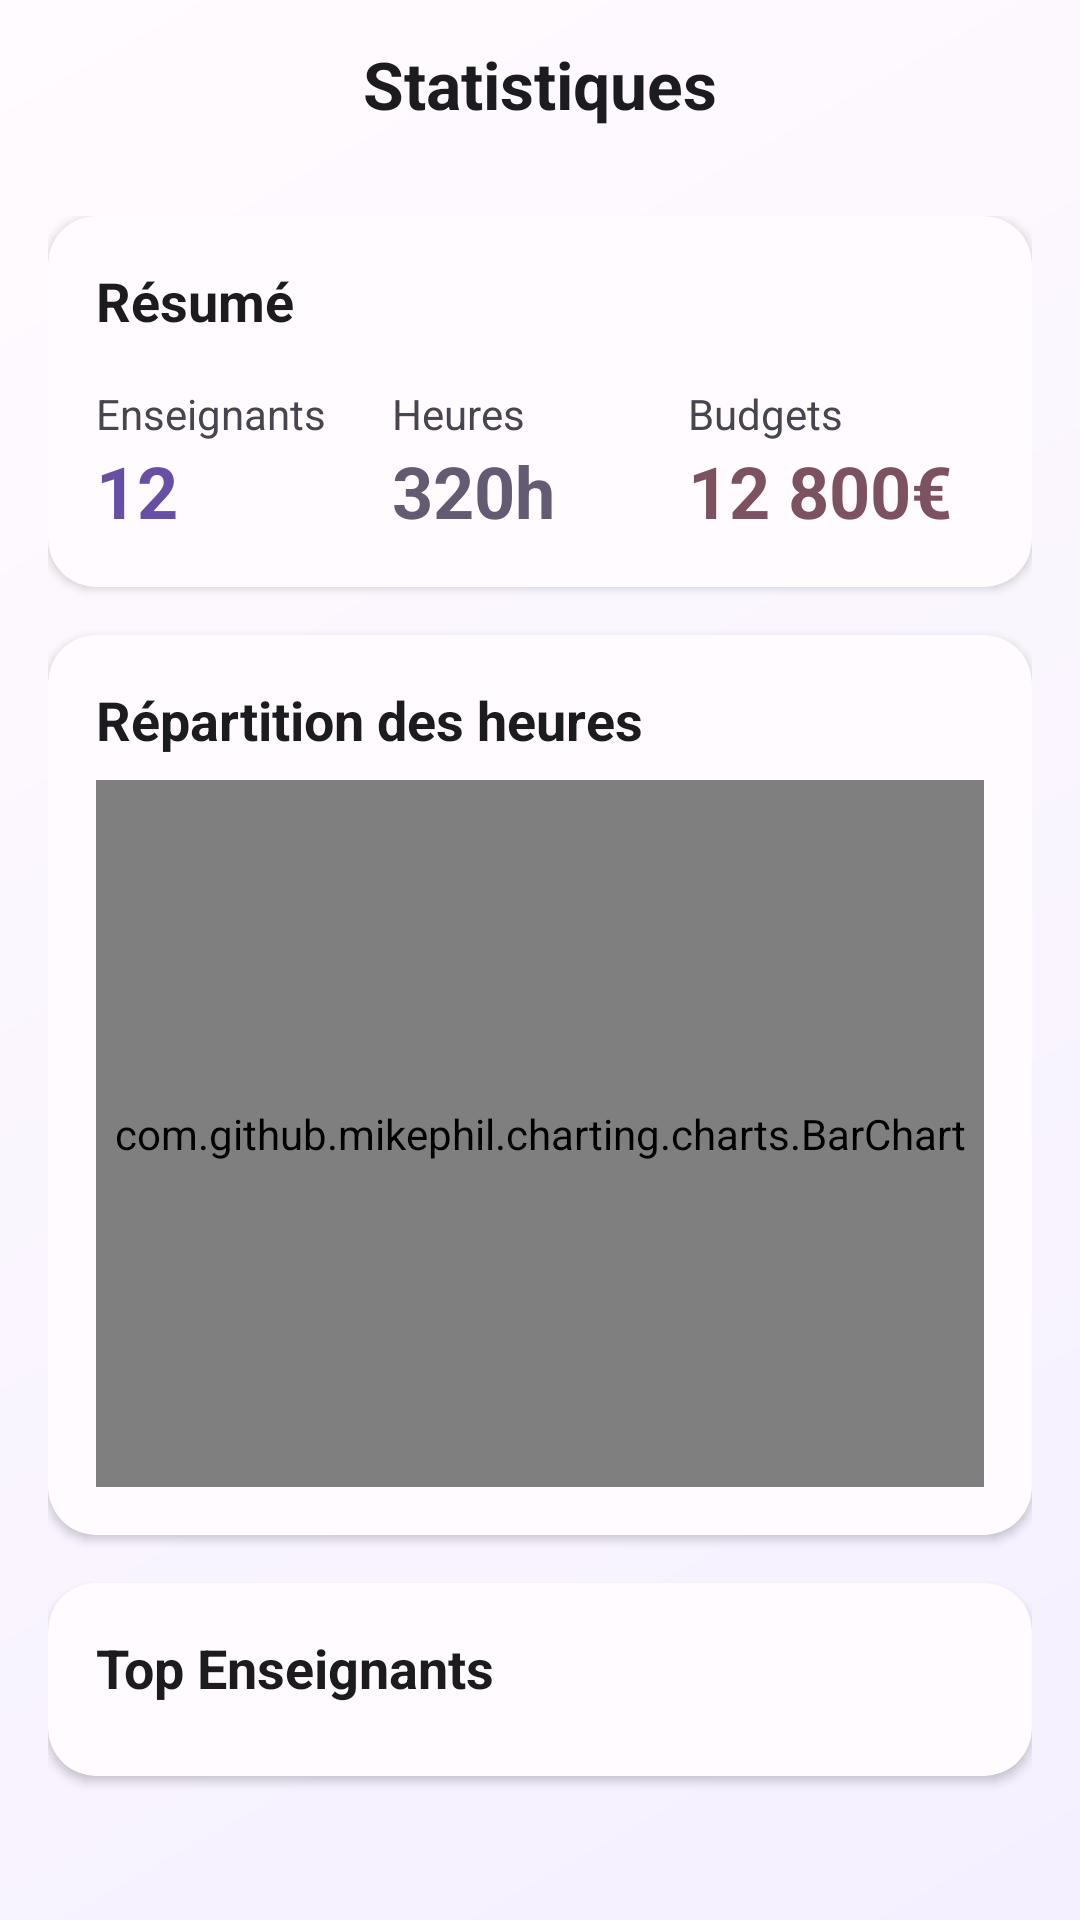

Reconstruct the res/layout file that produces this screen, plus the resources it refers to.
<!-- AndroidManifest.xml: application theme Theme.MaterialComponents.DayNight.NoActionBar -->
<!-- res/layout/activity_stats.xml -->
<?xml version="1.0" encoding="utf-8"?>
<androidx.coordinatorlayout.widget.CoordinatorLayout xmlns:android="http://schemas.android.com/apk/res/android"
    xmlns:app="http://schemas.android.com/apk/res-auto"
    android:layout_width="match_parent"
    android:layout_height="match_parent"
    android:background="@drawable/gradient_background">

    <com.google.android.material.appbar.AppBarLayout
        android:layout_width="match_parent"
        android:layout_height="wrap_content"
        android:background="@android:color/transparent"
        app:elevation="0dp">

        <androidx.appcompat.widget.Toolbar
            android:id="@+id/toolbar"
            android:layout_width="match_parent"
            android:layout_height="?attr/actionBarSize"
            android:background="@android:color/transparent">

            <TextView
                android:layout_width="wrap_content"
                android:layout_height="wrap_content"
                android:layout_gravity="center"
                android:text="Statistiques"
                android:textColor="@color/onBackground"
                android:textSize="22sp"
                android:textStyle="bold" />

        </androidx.appcompat.widget.Toolbar>

    </com.google.android.material.appbar.AppBarLayout>

    <androidx.core.widget.NestedScrollView
        android:layout_width="match_parent"
        android:layout_height="match_parent"
        android:fillViewport="true"
        app:layout_behavior="@string/appbar_scrolling_view_behavior">

        <LinearLayout
            android:layout_width="match_parent"
            android:layout_height="match_parent"
            android:orientation="vertical"
            android:padding="16dp">

            <com.google.android.material.card.MaterialCardView
                android:layout_width="match_parent"
                android:layout_height="wrap_content"
                android:layout_marginBottom="16dp"
                app:cardBackgroundColor="@color/surface"
                app:cardCornerRadius="16dp"
                app:cardElevation="2dp">

                <LinearLayout
                    android:layout_width="match_parent"
                    android:layout_height="wrap_content"
                    android:orientation="vertical"
                    android:padding="16dp">

                    <TextView
                        android:layout_width="match_parent"
                        android:layout_height="wrap_content"
                        android:text="Résumé"
                        android:textColor="@color/textPrimary"
                        android:textSize="18sp"
                        android:textStyle="bold" />

                    <LinearLayout
                        android:layout_width="match_parent"
                        android:layout_height="wrap_content"
                        android:layout_marginTop="16dp"
                        android:orientation="horizontal">

                        <LinearLayout
                            android:layout_width="0dp"
                            android:layout_height="wrap_content"
                            android:layout_weight="1"
                            android:orientation="vertical">

                            <TextView
                                android:layout_width="match_parent"
                                android:layout_height="wrap_content"
                                android:text="Enseignants"
                                android:textColor="@color/textSecondary"
                                android:textSize="14sp" />

                            <TextView
                                android:id="@+id/totalEnseignantsTextView"
                                android:layout_width="match_parent"
                                android:layout_height="wrap_content"
                                android:text="12"
                                android:textColor="@color/primary"
                                android:textSize="24sp"
                                android:textStyle="bold" />
                        </LinearLayout>

                        <LinearLayout
                            android:layout_width="0dp"
                            android:layout_height="wrap_content"
                            android:layout_weight="1"
                            android:orientation="vertical">

                            <TextView
                                android:layout_width="match_parent"
                                android:layout_height="wrap_content"
                                android:text="Heures"
                                android:textColor="@color/textSecondary"
                                android:textSize="14sp" />

                            <TextView
                                android:id="@+id/totalHeuresTextView"
                                android:layout_width="match_parent"
                                android:layout_height="wrap_content"
                                android:text="320h"
                                android:textColor="@color/secondary"
                                android:textSize="24sp"
                                android:textStyle="bold" />
                        </LinearLayout>

                        <LinearLayout
                            android:layout_width="0dp"
                            android:layout_height="wrap_content"
                            android:layout_weight="1"
                            android:orientation="vertical">

                            <TextView
                                android:layout_width="match_parent"
                                android:layout_height="wrap_content"
                                android:text="Budgets"
                                android:textColor="@color/textSecondary"
                                android:textSize="14sp" />

                            <TextView
                                android:id="@+id/budgetTotalTextView"
                                android:layout_width="match_parent"
                                android:layout_height="wrap_content"
                                android:text="12 800€"
                                android:textColor="@color/tertiary"
                                android:textSize="24sp"
                                android:textStyle="bold" />
                        </LinearLayout>
                    </LinearLayout>
                </LinearLayout>
            </com.google.android.material.card.MaterialCardView>

            <com.google.android.material.card.MaterialCardView
                android:layout_width="match_parent"
                android:layout_height="300dp"
                android:layout_marginBottom="16dp"
                app:cardBackgroundColor="@color/surface"
                app:cardCornerRadius="16dp"
                app:cardElevation="2dp">

                <LinearLayout
                    android:layout_width="match_parent"
                    android:layout_height="match_parent"
                    android:orientation="vertical"
                    android:padding="16dp">

                    <TextView
                        android:layout_width="match_parent"
                        android:layout_height="wrap_content"
                        android:text="Répartition des heures"
                        android:textColor="@color/textPrimary"
                        android:textSize="18sp"
                        android:textStyle="bold" />

                    <com.github.mikephil.charting.charts.BarChart
                        android:id="@+id/barChart"
                        android:layout_width="match_parent"
                        android:layout_height="match_parent"
                        android:layout_marginTop="8dp" />
                </LinearLayout>
            </com.google.android.material.card.MaterialCardView>

            <com.google.android.material.card.MaterialCardView
                android:layout_width="match_parent"
                android:layout_height="wrap_content"
                app:cardBackgroundColor="@color/surface"
                app:cardCornerRadius="16dp"
                app:cardElevation="2dp">

                <LinearLayout
                    android:layout_width="match_parent"
                    android:layout_height="wrap_content"
                    android:orientation="vertical"
                    android:padding="16dp">

                    <TextView
                        android:layout_width="match_parent"
                        android:layout_height="wrap_content"
                        android:text="Top Enseignants"
                        android:textColor="@color/textPrimary"
                        android:textSize="18sp"
                        android:textStyle="bold" />

                    <androidx.recyclerview.widget.RecyclerView
                        android:id="@+id/topEnseignantsRecyclerView"
                        android:layout_width="match_parent"
                        android:layout_height="wrap_content"
                        android:layout_marginTop="8dp"
                        android:nestedScrollingEnabled="false" />
                </LinearLayout>
            </com.google.android.material.card.MaterialCardView>
        </LinearLayout>
    </androidx.core.widget.NestedScrollView>
</androidx.coordinatorlayout.widget.CoordinatorLayout>
<!-- resources referenced by this layout -->
<resources>
  <color name="onBackground">#1C1B1F</color>
  <color name="primary">#6750A4</color>
  <color name="secondary">#625B71</color>
  <color name="surface">#FFFBFE</color>
  <color name="tertiary">#7D5260</color>
  <color name="textPrimary">#1C1B1F</color>
  <color name="textSecondary">#49454F</color>
  <!-- drawable gradient_background (drawable) -->
  <?xml version="1.0" encoding="utf-8"?>
  <shape xmlns:android="http://schemas.android.com/apk/res/android">
      <gradient
          android:type="linear"
          android:angle="135"
          android:startColor="#F5F0FF"
          android:endColor="#FFFBFE" />
  </shape>
</resources>
